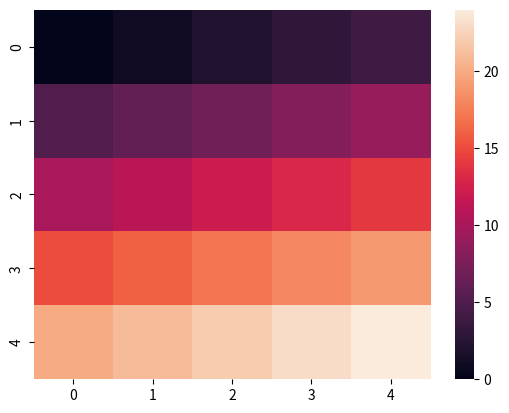

This chart was generated by the following Python code:
from matplotlib import pyplot as plt
import seaborn as sns
import numpy as np
import pandas as pd

# 练习的数据：
data = np.arange(25).reshape(5, 5)
data = pd.DataFrame(data)

# 绘制热度图：
plot = sns.heatmap(data)

plt.show()
